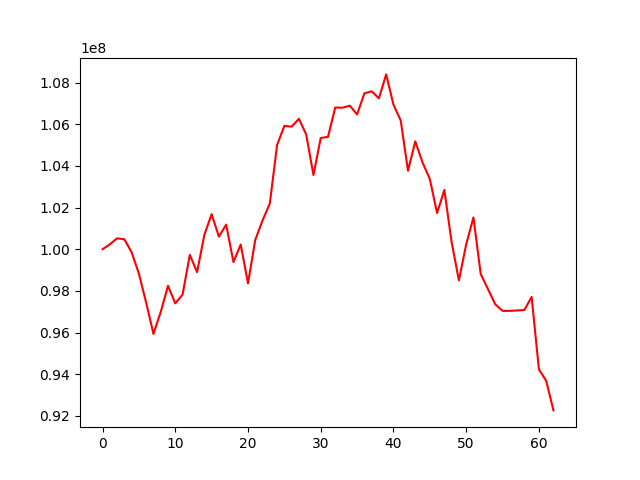

The data file committed next to this chart (first rows):
, 0
0, 100000000
1, 100234509
2, 100524146
3, 100477166
4, 99853490
5, 98823531
6, 97428822
7, 95935607
8, 96988511
9, 98244431
10, 97403869
11, 97818020
12, 99729525
13, 98899915
14, 100691806
15, 101684611
16, 100603578
17, 101182093
18, 99383396
19, 100226964
20, 98360722
21, 100448166
22, 101384190
23, 102192961
24, 105006659
25, 105919321
26, 105881524
27, 106261138
28, 105508141
29, 103560289
30, 105336480
31, 105395240
32, 106800878
33, 106790576
34, 106888963
35, 106469719
36, 107479647
37, 107579884
38, 107242584
39, 108390084
40, 106937688
41, 106177017
42, 103765373
43, 105178880
44, 104161816
45, 103369497
46, 101735060
47, 102844034
48, 100329652
49, 98505037
50, 100230082
51, 101526685
52, 98809397
53, 98085573
54, 97355385
55, 97042254
56, 97042254
57, 97061622
58, 97081167
59, 97711036
... 3 more rows
